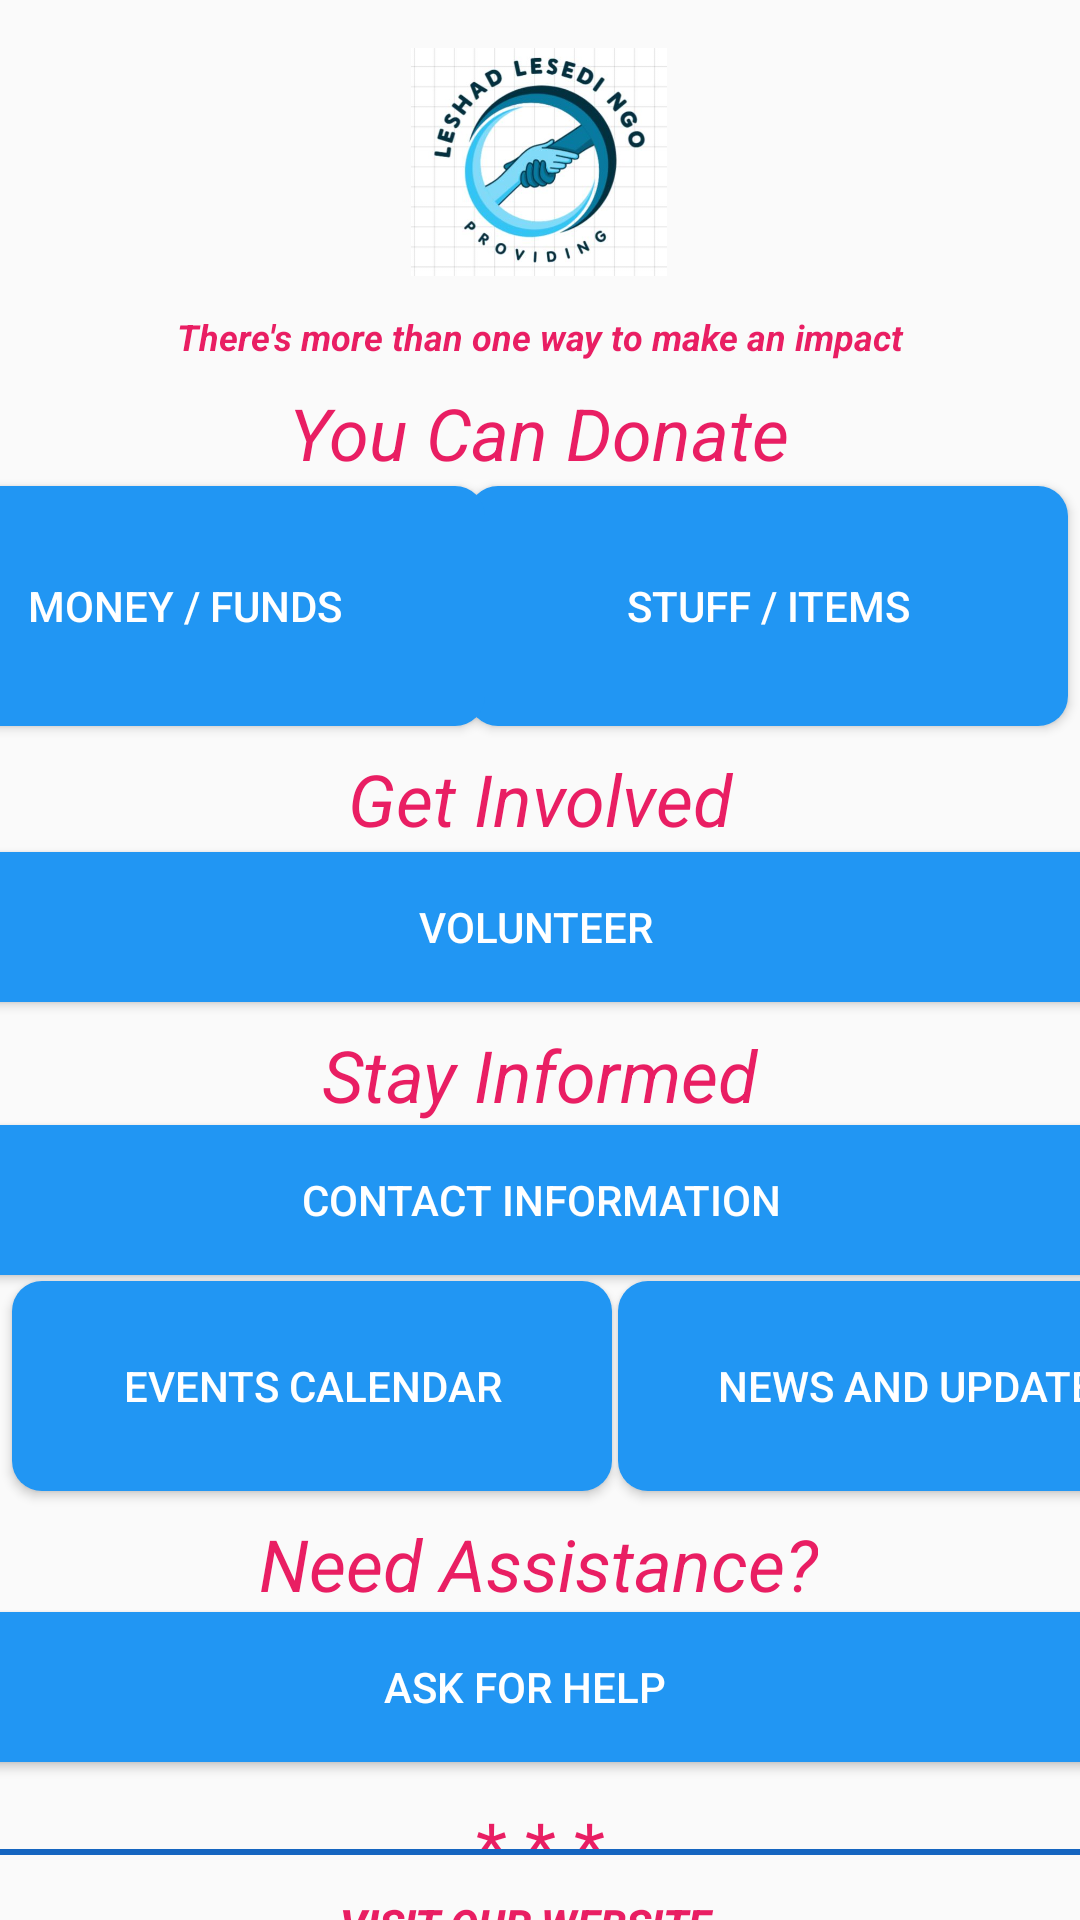

Layout XML and referenced resources for this Android screen:
<!-- AndroidManifest.xml: application theme Theme.Molt35App -->
<!-- res/layout/activity_home.xml -->
<?xml version="1.0" encoding="utf-8"?>
<androidx.constraintlayout.widget.ConstraintLayout xmlns:android="http://schemas.android.com/apk/res/android"
    xmlns:app="http://schemas.android.com/apk/res-auto"
    xmlns:tools="http://schemas.android.com/tools"
    android:layout_width="match_parent"
    android:layout_height="match_parent"
    tools:context=".Home">

    <ImageView
        android:id="@+id/imageView2"
        android:layout_width="264dp"
        android:layout_height="76dp"
        android:layout_marginTop="16dp"
        app:layout_constraintEnd_toEndOf="parent"
        app:layout_constraintHorizontal_bias="0.495"
        app:layout_constraintStart_toStartOf="parent"
        app:layout_constraintTop_toTopOf="parent"
        app:srcCompat="@drawable/logo" />

    <TextView
        android:id="@+id/textView6"
        android:layout_width="295dp"
        android:layout_height="16dp"
        android:layout_marginTop="12dp"
        android:text="There's more than one way to make an impact"
        android:textAlignment="center"
        android:textColor="#E91E63"
        android:textSize="12sp"
        android:textStyle="bold|italic"
        app:layout_constraintEnd_toEndOf="parent"
        app:layout_constraintStart_toStartOf="parent"
        app:layout_constraintTop_toBottomOf="@+id/imageView2" />

    <TextView
        android:id="@+id/textView7"
        android:layout_width="241dp"
        android:layout_height="34dp"
        android:layout_marginTop="8dp"
        android:text="You Can Donate"
        android:textAlignment="center"
        android:textColor="#E91E63"
        android:textSize="24sp"
        android:textStyle="italic"
        app:layout_constraintEnd_toEndOf="parent"
        app:layout_constraintHorizontal_bias="0.497"
        app:layout_constraintStart_toStartOf="parent"
        app:layout_constraintTop_toBottomOf="@+id/textView6" />

    <Button
        android:id="@+id/button2"
        android:layout_width="200dp"
        android:layout_height="80dp"
        android:layout_marginEnd="4dp"
        android:background="@drawable/btn_background"
        android:text="Stuff / Items"
        android:textColor="#FFFFFF"
        app:layout_constraintEnd_toEndOf="parent"
        app:layout_constraintTop_toBottomOf="@+id/textView7" />

    <Button
        android:id="@+id/button"
        android:layout_width="200dp"
        android:layout_height="80dp"
        android:layout_marginEnd="2dp"
        android:background="@drawable/btn_background"
        android:text="Money / Funds"
        android:textColor="#FFFFFF"
        app:layout_constraintEnd_toStartOf="@+id/button2"
        app:layout_constraintHorizontal_bias="0.842"
        app:layout_constraintStart_toStartOf="parent"
        app:layout_constraintTop_toBottomOf="@+id/textView7" />

    <TextView
        android:id="@+id/textView8"
        android:layout_width="231dp"
        android:layout_height="30dp"
        android:layout_marginTop="8dp"
        android:text="Get Involved"
        android:textAlignment="center"
        android:textColor="#E91E63"
        android:textSize="24sp"
        android:textStyle="italic"
        app:layout_constraintEnd_toEndOf="parent"
        app:layout_constraintStart_toStartOf="parent"
        app:layout_constraintTop_toBottomOf="@+id/button2" />

    <Button
        android:id="@+id/button3"
        android:layout_width="400dp"
        android:layout_height="50dp"
        android:layout_marginTop="4dp"
        android:background="@drawable/btn_background"
        android:text="Volunteer"
        android:textColor="#FFFFFF"
        app:layout_constraintEnd_toEndOf="parent"
        app:layout_constraintHorizontal_bias="0.545"
        app:layout_constraintStart_toStartOf="parent"
        app:layout_constraintTop_toBottomOf="@+id/textView8" />

    <TextView
        android:id="@+id/textView9"
        android:layout_width="236dp"
        android:layout_height="33dp"
        android:layout_marginTop="8dp"
        android:text="Stay Informed"
        android:textAlignment="center"
        android:textColor="#E91E63"
        android:textSize="24sp"
        android:textStyle="italic"
        app:layout_constraintEnd_toEndOf="parent"
        app:layout_constraintHorizontal_bias="0.497"
        app:layout_constraintStart_toStartOf="parent"
        app:layout_constraintTop_toBottomOf="@+id/button3" />

    <Button
        android:id="@+id/button4"
        android:layout_width="400dp"
        android:layout_height="50dp"
        android:background="@drawable/input_border"
        android:text="Visit Our Website"
        android:textColor="#E91E63"
        android:textStyle="bold|italic"
        app:layout_constraintBottom_toBottomOf="parent"
        app:layout_constraintEnd_toEndOf="parent"
        app:layout_constraintHorizontal_bias="0.636"
        app:layout_constraintStart_toStartOf="parent"
        app:layout_constraintTop_toBottomOf="@+id/textView13"
        app:layout_constraintVertical_bias="0.21" />

    <Button
        android:id="@+id/buttonEvents"
        android:layout_width="200dp"
        android:layout_height="70dp"
        android:layout_marginStart="4dp"
        android:layout_marginTop="2dp"
        android:background="@drawable/btn_background"
        android:text="Events Calendar"
        android:textColor="#FFFFFF"
        app:layout_constraintStart_toStartOf="parent"
        app:layout_constraintTop_toBottomOf="@+id/buttonContact" />

    <Button
        android:id="@+id/buttonNews"
        android:layout_width="200dp"
        android:layout_height="70dp"
        android:layout_marginStart="2dp"
        android:layout_marginTop="2dp"
        android:background="@drawable/btn_background"
        android:text="News and Updates"
        android:textColor="#FFFFFF"
        app:layout_constraintEnd_toEndOf="parent"
        app:layout_constraintHorizontal_bias="0.0"
        app:layout_constraintStart_toEndOf="@+id/buttonEvents"
        app:layout_constraintTop_toBottomOf="@+id/buttonContact" />

    <Button
        android:id="@+id/buttonContact"
        android:layout_width="400dp"
        android:layout_height="50dp"
        android:background="@drawable/btn_background"
        android:text="Contact Information"
        android:textColor="#FFFFFF"
        app:layout_constraintEnd_toEndOf="parent"
        app:layout_constraintStart_toStartOf="parent"
        app:layout_constraintTop_toBottomOf="@+id/textView9" />


    <TextView
        android:id="@+id/textView11"
        android:layout_width="wrap_content"
        android:layout_height="wrap_content"
        android:layout_marginTop="8dp"
        android:text="Need Assistance?"
        android:textAlignment="center"
        android:textColor="#E91E63"
        android:textSize="24sp"
        android:textStyle="italic"
        app:layout_constraintEnd_toEndOf="parent"
        app:layout_constraintHorizontal_bias="0.497"
        app:layout_constraintStart_toStartOf="parent"
        app:layout_constraintTop_toBottomOf="@+id/buttonNews" />

    <Button
        android:id="@+id/buttonAssistance"
        android:layout_width="400dp"
        android:layout_height="50dp"
        android:background="@drawable/btn_background"
        android:text="Ask for Help"
        android:textColor="#FFFFFF"
        app:layout_constraintEnd_toEndOf="parent"
        app:layout_constraintHorizontal_bias="0.636"
        app:layout_constraintStart_toStartOf="parent"
        app:layout_constraintTop_toBottomOf="@+id/textView11" />

    <TextView
        android:id="@+id/textView13"
        android:layout_width="67dp"
        android:layout_height="24dp"
        android:layout_marginTop="12dp"
        android:text="* * *"
        android:textAlignment="center"
        android:textColor="#E91E63"
        android:textSize="24sp"
        app:layout_constraintEnd_toEndOf="parent"
        app:layout_constraintStart_toStartOf="parent"
        app:layout_constraintTop_toBottomOf="@+id/buttonAssistance" />
</androidx.constraintlayout.widget.ConstraintLayout>
<!-- resources referenced by this layout -->
<resources>
  <!-- drawable btn_background (drawable) -->
  <?xml version="1.0" encoding="utf-8"?>
  
  <shape xmlns:android="http://schemas.android.com/apk/res/android">
  
      <solid android:color="#2196F3"/>
      <corners android:radius="10dp"/>
  </shape>
  <!-- drawable input_border (drawable) -->
  <?xml version="1.0" encoding="utf-8"?>
  
  <shape xmlns:android="http://schemas.android.com/apk/res/android">
  
      <stroke android:color="#1565C0" android:width="2dp"/>
      <corners android:radius="10dp"/>
  </shape>
  <!-- drawable logo: jpg bitmap (drawable, 30511 bytes) -->
  <style name="Theme.Molt35App" parent="Base.Theme.Molt35App" />
  <style name="Base.Theme.Molt35App" parent="Theme.AppCompat.Light.NoActionBar">
          
          
      </style>
</resources>
